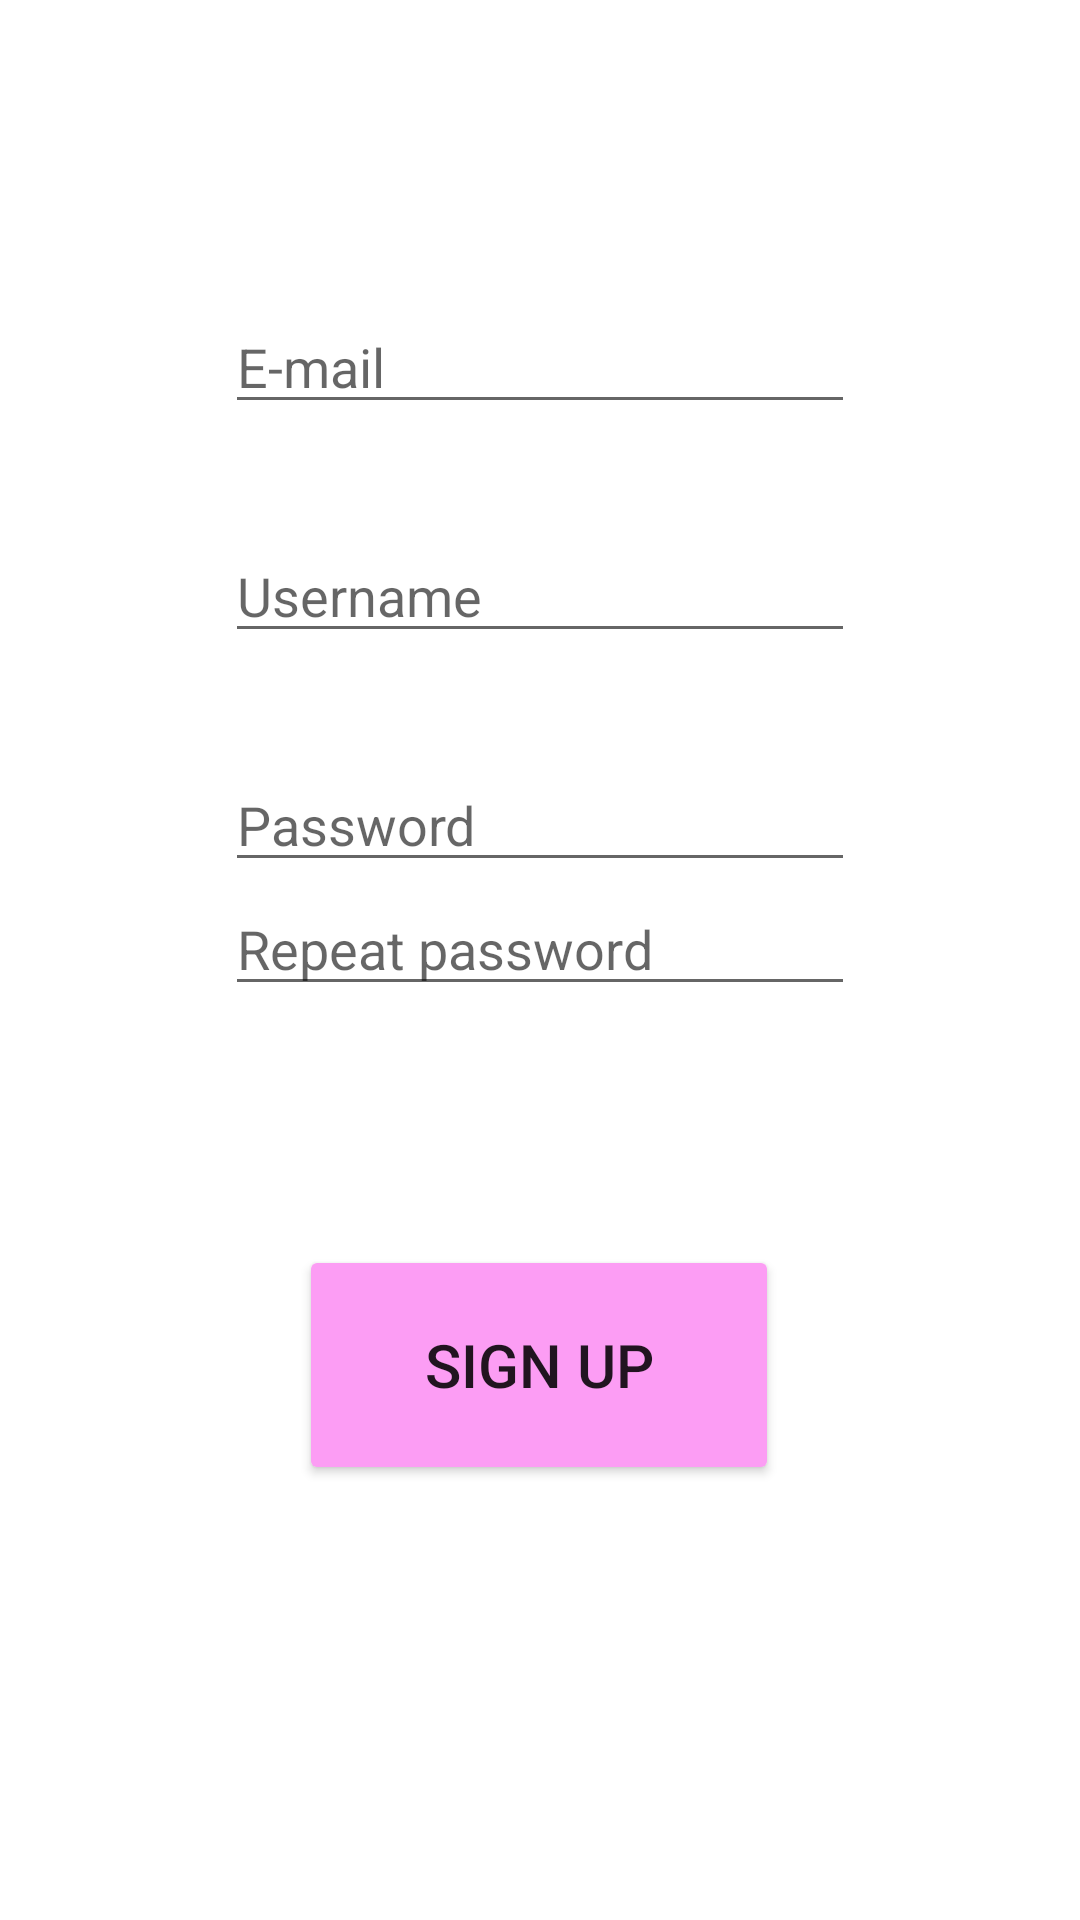

The Android layout XML behind this screen, and the referenced resources:
<!-- AndroidManifest.xml: application theme AppTheme -->
<!-- res/layout/activity_register.xml -->
<?xml version="1.0" encoding="utf-8"?>
<androidx.constraintlayout.widget.ConstraintLayout xmlns:android="http://schemas.android.com/apk/res/android"
    xmlns:app="http://schemas.android.com/apk/res-auto"
    xmlns:tools="http://schemas.android.com/tools"
    android:layout_width="match_parent"
    android:layout_height="match_parent"
    tools:context=".RegisterActivity">

    <EditText
        android:id="@+id/usernametxt"
        android:layout_width="wrap_content"
        android:layout_height="wrap_content"
        android:layout_marginTop="35dp"
        android:ems="10"
        android:hint="Username"
        android:inputType="textEmailAddress"
        app:layout_constraintEnd_toEndOf="parent"
        app:layout_constraintStart_toStartOf="parent"
        app:layout_constraintTop_toBottomOf="@+id/signupemailtxt" />

    <EditText
        android:id="@+id/signuppasswordtxt2"
        android:layout_width="wrap_content"
        android:layout_height="wrap_content"
        android:layout_marginTop="35dp"
        android:layout_marginBottom="340dp"
        android:ems="10"
        android:hint="Repeat password"
        android:inputType="textPassword"
        app:layout_constraintBottom_toBottomOf="parent"
        app:layout_constraintEnd_toEndOf="parent"
        app:layout_constraintStart_toStartOf="parent"
        app:layout_constraintTop_toBottomOf="@+id/signuppasswordtxt" />

    <Button
        android:id="@+id/finishregisterbtn"
        android:layout_width="160dp"
        android:layout_height="80dp"
        android:layout_marginTop="99dp"
        android:layout_marginBottom="164dp"
        android:text="Sign up"
        android:textSize="20sp"
        android:backgroundTint="#fc9df4"
        app:layout_constraintBottom_toBottomOf="parent"
        app:layout_constraintEnd_toEndOf="parent"
        app:layout_constraintHorizontal_bias="0.498"
        app:layout_constraintStart_toStartOf="parent"
        app:layout_constraintTop_toBottomOf="@+id/signuppasswordtxt2" />

    <EditText
        android:id="@+id/signupemailtxt"
        android:layout_width="wrap_content"
        android:layout_height="wrap_content"
        android:layout_marginTop="100dp"
        android:ems="10"
        android:hint="E-mail"
        android:inputType="textEmailAddress"
        app:layout_constraintBottom_toTopOf="@+id/usernametxt"
        app:layout_constraintEnd_toEndOf="parent"
        app:layout_constraintStart_toStartOf="parent"
        app:layout_constraintTop_toTopOf="parent"
        app:layout_constraintVertical_bias="0.666" />

    <EditText
        android:id="@+id/signuppasswordtxt"
        android:layout_width="wrap_content"
        android:layout_height="wrap_content"
        android:layout_marginTop="35dp"
        android:ems="10"
        android:hint="Password"
        android:inputType="textPassword"
        app:layout_constraintEnd_toEndOf="parent"
        app:layout_constraintStart_toStartOf="parent"
        app:layout_constraintTop_toBottomOf="@+id/usernametxt" />

    <TextView
        android:id="@+id/signuperrortxt"
        android:layout_width="wrap_content"
        android:layout_height="wrap_content"
        android:layout_marginTop="44dp"
        android:textColor="@android:color/holo_red_dark"
        app:layout_constraintEnd_toEndOf="parent"
        app:layout_constraintHorizontal_bias="0.498"
        app:layout_constraintStart_toStartOf="parent"
        app:layout_constraintTop_toBottomOf="@+id/signuppasswordtxt2" />

</androidx.constraintlayout.widget.ConstraintLayout>
<!-- resources referenced by this layout -->
<resources>
  <style name="AppTheme" parent="Theme.MaterialComponents.DayNight">
          
          <item name="colorPrimary">@color/primaryColor</item>
          <item name="colorSecondary">@color/secondaryColor</item>
      </style>
  <color name="primaryColor">#1e88e5</color>
  <color name="secondaryColor">#304ffe</color>
</resources>
